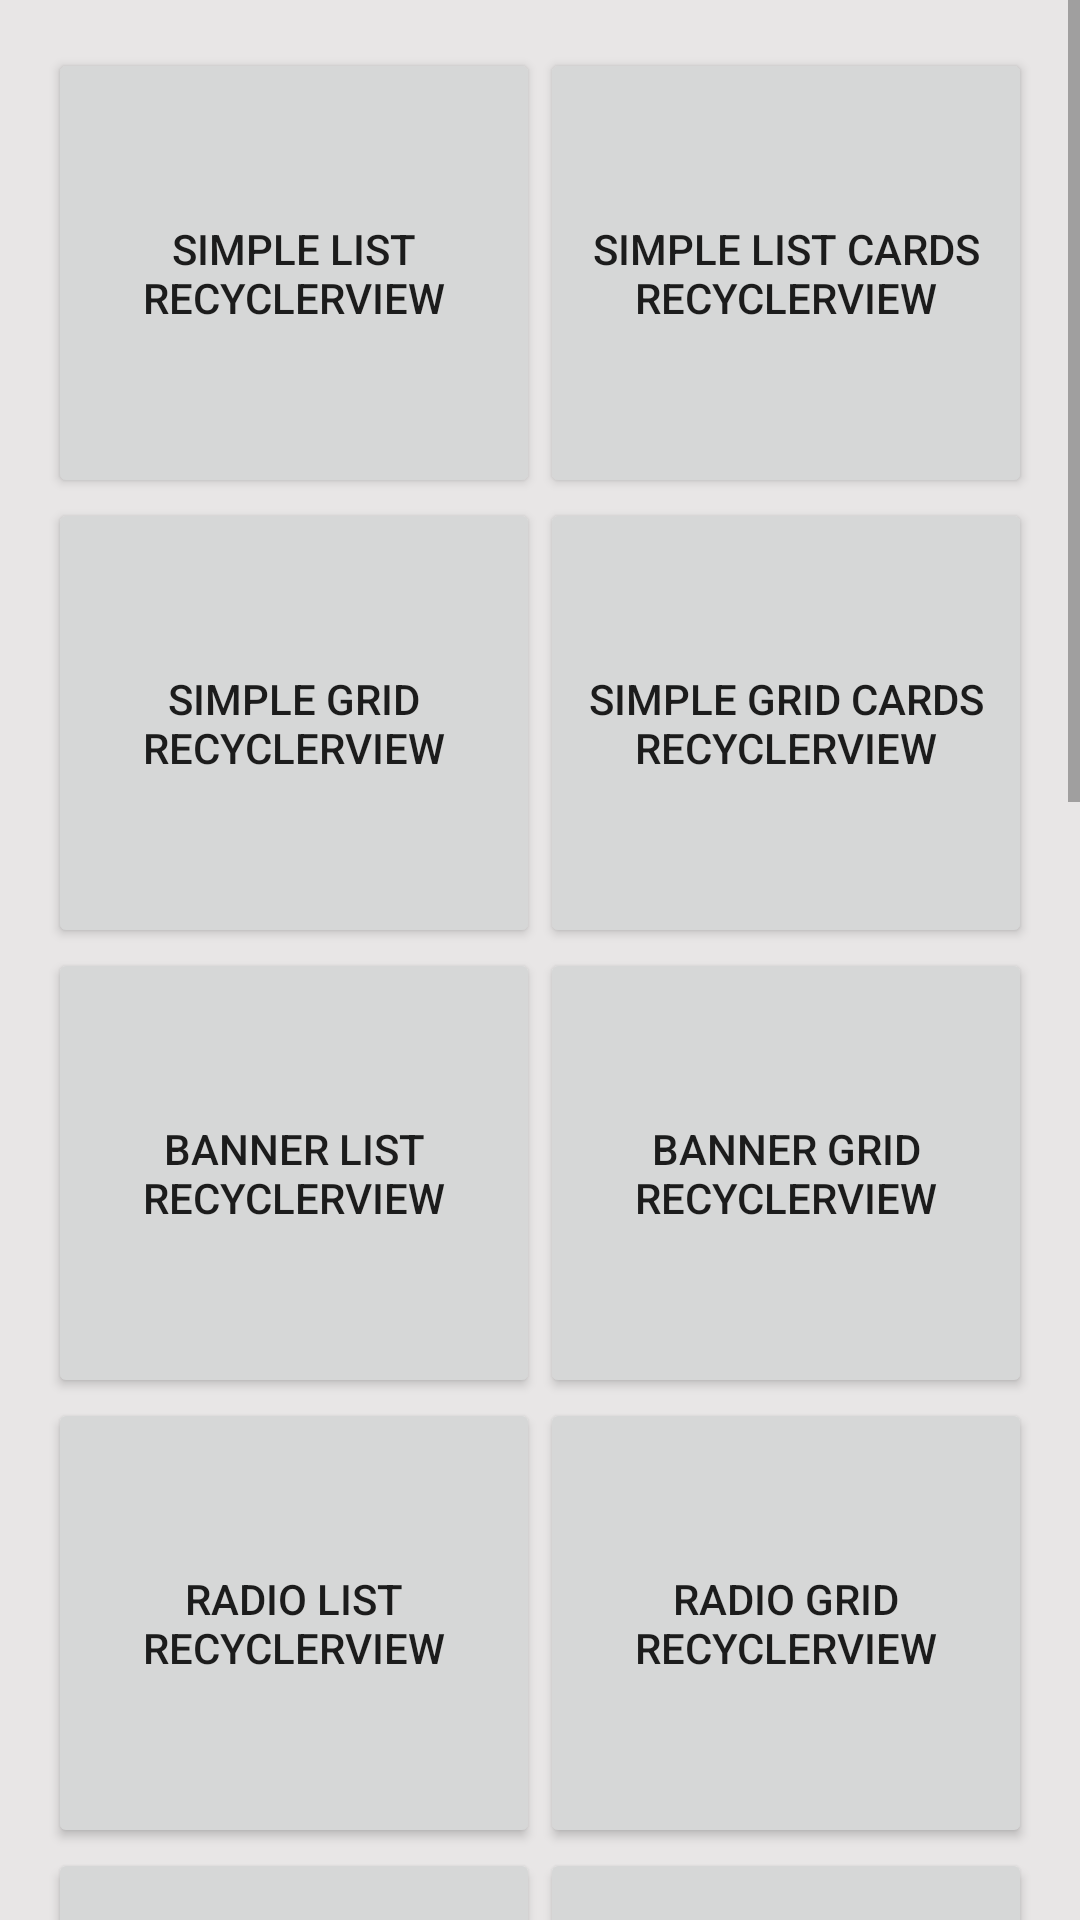

This screen was rendered from an Android layout file. Write that file and the resources it references.
<!-- AndroidManifest.xml: activity theme AppTheme -->
<!-- res/layout/activity_main.xml -->
<?xml version="1.0" encoding="utf-8"?>
<ScrollView xmlns:android="http://schemas.android.com/apk/res/android"
    xmlns:tools="http://schemas.android.com/tools"
    android:layout_width="match_parent"
    android:layout_height="match_parent"
    android:orientation="vertical"
    tools:ignore="HardcodedText,ButtonStyle">

    <LinearLayout
        android:layout_width="match_parent"
        android:layout_height="wrap_content"
        android:orientation="vertical"
        android:background="@color/colorBackground"
        android:padding="16dp">

        <LinearLayout
            android:layout_width="match_parent"
            android:layout_height="150dp"
            android:orientation="horizontal"
            android:gravity="center">

            <Button
                android:id="@+id/btn_simple_list"
                android:layout_width="0dp"
                android:layout_height="match_parent"
                android:layout_weight="1"
                android:text="Simple List RecyclerView"
                android:onClick="onClick" />

            <Button
                android:id="@+id/btn_simple_list_cards"
                android:layout_width="0dp"
                android:layout_height="match_parent"
                android:layout_weight="1"
                android:text="Simple List Cards RecyclerView"
                android:onClick="onClick" />

        </LinearLayout>

        <LinearLayout
            android:layout_width="match_parent"
            android:layout_height="150dp"
            android:orientation="horizontal"
            android:gravity="center">

            <Button
                android:id="@+id/btn_simple_grid"
                android:layout_width="0dp"
                android:layout_height="match_parent"
                android:layout_weight="1"
                android:text="Simple Grid RecyclerView"
                android:onClick="onClick" />

            <Button
                android:id="@+id/btn_simple_grid_cards"
                android:layout_width="0dp"
                android:layout_height="match_parent"
                android:layout_weight="1"
                android:text="Simple Grid Cards RecyclerView"
                android:onClick="onClick" />

        </LinearLayout>

        <LinearLayout
            android:layout_width="match_parent"
            android:layout_height="150dp"
            android:orientation="horizontal"
            android:gravity="center">

            <Button
                android:id="@+id/btn_banner_list"
                android:layout_width="0dp"
                android:layout_height="match_parent"
                android:layout_weight="1"
                android:text="Banner List RecyclerView"
                android:onClick="onClick" />

            <Button
                android:id="@+id/btn_banner_grid"
                android:layout_width="0dp"
                android:layout_height="match_parent"
                android:layout_weight="1"
                android:text="Banner Grid RecyclerView"
                android:onClick="onClick" />

        </LinearLayout>

        <LinearLayout
            android:layout_width="match_parent"
            android:layout_height="150dp"
            android:orientation="horizontal"
            android:gravity="center">

            <Button
                android:id="@+id/btn_radio_list"
                android:layout_width="0dp"
                android:layout_height="match_parent"
                android:layout_weight="1"
                android:text="Radio List RecyclerView"
                android:onClick="onClick" />

            <Button
                android:id="@+id/btn_radio_grid"
                android:layout_width="0dp"
                android:layout_height="match_parent"
                android:layout_weight="1"
                android:text="Radio Grid RecyclerView"
                android:onClick="onClick" />

        </LinearLayout>

        <LinearLayout
            android:layout_width="match_parent"
            android:layout_height="150dp"
            android:orientation="horizontal"
            android:gravity="center">

            <Button
                android:id="@+id/btn_check_list"
                android:layout_width="0dp"
                android:layout_height="match_parent"
                android:layout_weight="1"
                android:text="Checkbox List RecyclerView"
                android:onClick="onClick" />

            <Button
                android:id="@+id/btn_check_grid"
                android:layout_width="0dp"
                android:layout_height="match_parent"
                android:layout_weight="1"
                android:text="Checkbox Grid RecyclerView"
                android:onClick="onClick" />

        </LinearLayout>

        <LinearLayout
            android:layout_width="match_parent"
            android:layout_height="150dp"
            android:orientation="horizontal"
            android:gravity="center">

            <Button
                android:id="@+id/btn_toggle_list"
                android:layout_width="0dp"
                android:layout_height="match_parent"
                android:layout_weight="1"
                android:text="Toggle List RecyclerView"
                android:onClick="onClick" />

            <Button
                android:id="@+id/btn_toggle_grid"
                android:layout_width="0dp"
                android:layout_height="match_parent"
                android:layout_weight="1"
                android:text="Toggle Grid RecyclerView"
                android:onClick="onClick" />

        </LinearLayout>

        <LinearLayout
            android:layout_width="match_parent"
            android:layout_height="150dp"
            android:orientation="horizontal"
            android:gravity="center">

            <Button
                android:id="@+id/btn_header_list"
                android:layout_width="0dp"
                android:layout_height="match_parent"
                android:layout_weight="1"
                android:text="Header List RecyclerView"
                android:onClick="onClick" />

            <Button
                android:id="@+id/btn_header_grid"
                android:layout_width="0dp"
                android:layout_height="match_parent"
                android:layout_weight="1"
                android:text="Header Grid RecyclerView"
                android:onClick="onClick" />

        </LinearLayout>

        <LinearLayout
            android:layout_width="match_parent"
            android:layout_height="150dp"
            android:orientation="horizontal"
            android:gravity="center">

            <Button
                android:id="@+id/btn_footer_list"
                android:layout_width="0dp"
                android:layout_height="match_parent"
                android:layout_weight="1"
                android:text="Footer List RecyclerView"
                android:onClick="onClick" />

            <Button
                android:id="@+id/btn_footer_grid"
                android:layout_width="0dp"
                android:layout_height="match_parent"
                android:layout_weight="1"
                android:text="Footer Grid RecyclerView"
                android:onClick="onClick" />

        </LinearLayout>

        <LinearLayout
            android:layout_width="match_parent"
            android:layout_height="150dp"
            android:orientation="horizontal"
            android:gravity="center">

            <Button
                android:id="@+id/btn_header_footer_list"
                android:layout_width="0dp"
                android:layout_height="match_parent"
                android:layout_weight="1"
                android:text="Header Footer List RecyclerView"
                android:onClick="onClick" />

            <Button
                android:id="@+id/btn_header_footer_grid"
                android:layout_width="0dp"
                android:layout_height="match_parent"
                android:layout_weight="1"
                android:text="Header Footer Grid RecyclerView"
                android:onClick="onClick" />

        </LinearLayout>

        <LinearLayout
            android:layout_width="match_parent"
            android:layout_height="150dp"
            android:orientation="horizontal"
            android:gravity="center">

            <Button
                android:id="@+id/btn_google_play"
                android:layout_width="0dp"
                android:layout_height="match_parent"
                android:layout_weight="1"
                android:text="Google Play RecyclerView"
                android:onClick="onClick" />

        </LinearLayout>

    </LinearLayout>

</ScrollView>
<!-- resources referenced by this layout -->
<resources>
  <color name="colorBackground">#E8E6E6</color>
  <style name="AppTheme" parent="Theme.AppCompat.Light.DarkActionBar">
      
      <item name="colorPrimary">@color/colorPrimary</item>
      <item name="colorPrimaryDark">@color/colorPrimaryDark</item>
      <item name="colorAccent">@color/colorAccent</item>
      </style>
  <color name="colorPrimary">#3F51B5</color>
  <color name="colorPrimaryDark">#303F9F</color>
  <color name="colorAccent">#FF4081</color>
</resources>
